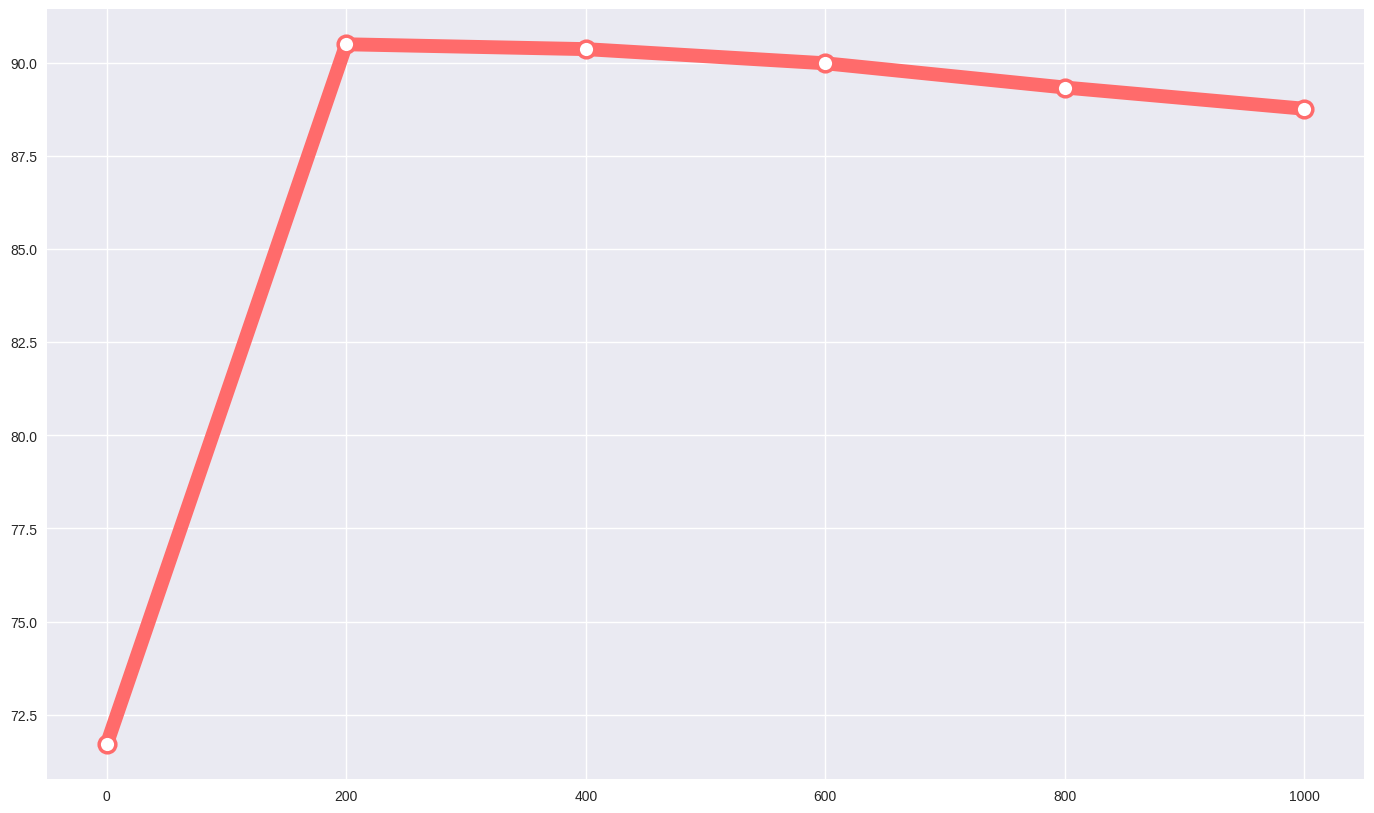

Write Python code to recreate this figure. (Note: this script raises an exception after producing the figure.)
import matplotlib.pyplot as plt
import numpy as np

plt.rcParams['font.sans-serif'] = ['SimHei']
plt.rcParams['axes.unicode_minus'] = False
plt.style.use('seaborn-v0_8')

# steps = [0, 100, 200, 300, 400, 500, 600, 700, 800, 900, 1000, 1100]
# qe = [44.58, 55.95, 76.83, 77.18, 77.7, 72.75, 73.01, 85.31, 74.53, 74.39, 74.33, 74.47]
# qe_lang = [44.58, 47.58, 50.64, 51.95, 52.69, 53.57, 54.09, 54.51, 54.77, 55.08, 55.61, 55.51]
# qe_word_align_lang = [44.58, 47.16, 48.66, 49.02, 49.38, 50.37, 51.15, 51.88, 52.03, 54.59, 55.23, 53.38]


steps = [0, 200, 400, 600, 800, 1000]
qe = [71.71, 90.49, 90.36, 89.98, 89.33, 88.76]
qe_lang = [71.71, 78.39, 0, 80.33, 80.67]
qe_word_align_lang = [71.71, 77.13, 77.18, 76.92, 77.31, 77.23]
# 增大图形尺寸
fig, ax = plt.subplots(figsize=(17, 10))

colors = ['#FF6B6B', '#4ECDC4', '#45B7D1']
markers = ['o', 's', '^']
title_size=45
axis_label_size=42
tick_size=40
legend_size=29
linewidth=10
# 进一步加粗线条和标记
ax.plot(steps, qe, marker=markers[0], linewidth=linewidth, label='QE', 
         markersize=12, color=colors[0], markerfacecolor='white', markeredgewidth=2.5)
ax.plot(steps, qe_lang, marker=markers[1], linewidth=linewidth, label='QE + Lang', 
         markersize=12, color=colors[1], markerfacecolor='white', markeredgewidth=2.5)
ax.plot(steps, qe_word_align_lang, marker=markers[2], linewidth=linewidth, 
         label='QE + Word-alignment + Lang', markersize=12, color=colors[2], 
         markerfacecolor='white', markeredgewidth=2.5)

# 标题和标签 - 进一步增大字体
ax.set_title('XComet', fontsize=title_size, fontweight='bold', pad=20)
ax.set_xlabel('Training Steps', fontsize=axis_label_size, fontweight="bold", labelpad=15)
ax.set_ylabel('EN-X', fontsize=axis_label_size, fontweight="bold", labelpad=15)

# 坐标轴范围和刻度
ax.set_xlim(0, 1050)
ax.set_ylim(70, 100)
ax.set_xticks(np.arange(0, 1100, 200))
ax.set_xticklabels(np.arange(0, 1100, 200), fontsize=tick_size, fontweight='bold')  # 增大坐标轴数字
ax.set_yticks(np.arange(70, 100, 10))
ax.set_yticklabels(np.arange(70, 100, 10), fontsize=tick_size, fontweight='bold')  # 增大坐标轴数字

# 设置刻度线粗细和长度
ax.tick_params(axis='both', which='major', width=2.5, length=8)

# 加粗边框
for spine in ax.spines.values():
    spine.set_visible(True)
    spine.set_linewidth(3)  # 进一步加粗边框
    spine.set_color('black')

# 网格 - 稍微加粗网格线
ax.grid(True, alpha=0.4, linestyle='--', linewidth=1.2)

# 图例 - 调整位置避免与折线重合
# 使用 bbox_to_anchor 精确定位图例位置
# ax.legend(fontsize=legend_size, loc='upper left', bbox_to_anchor=(0.02, 0.98),
#           frameon=True, framealpha=0.95, edgecolor='black', facecolor='white',
#           borderpad=1.2, handlelength=1.5, handletextpad=0.8)

# 调整布局
plt.tight_layout(pad=0)  # 增加内边距，为图例留出空间

# 保存高分辨率图像
plt.savefig('ablation_study_xcomet_clear.png', 
            dpi=300, 
            bbox_inches='tight', 
            pad_inches=0,  # 增加保存时的边距，确保图例完整保存
            facecolor='white',
            edgecolor='black')

# plt.show()
